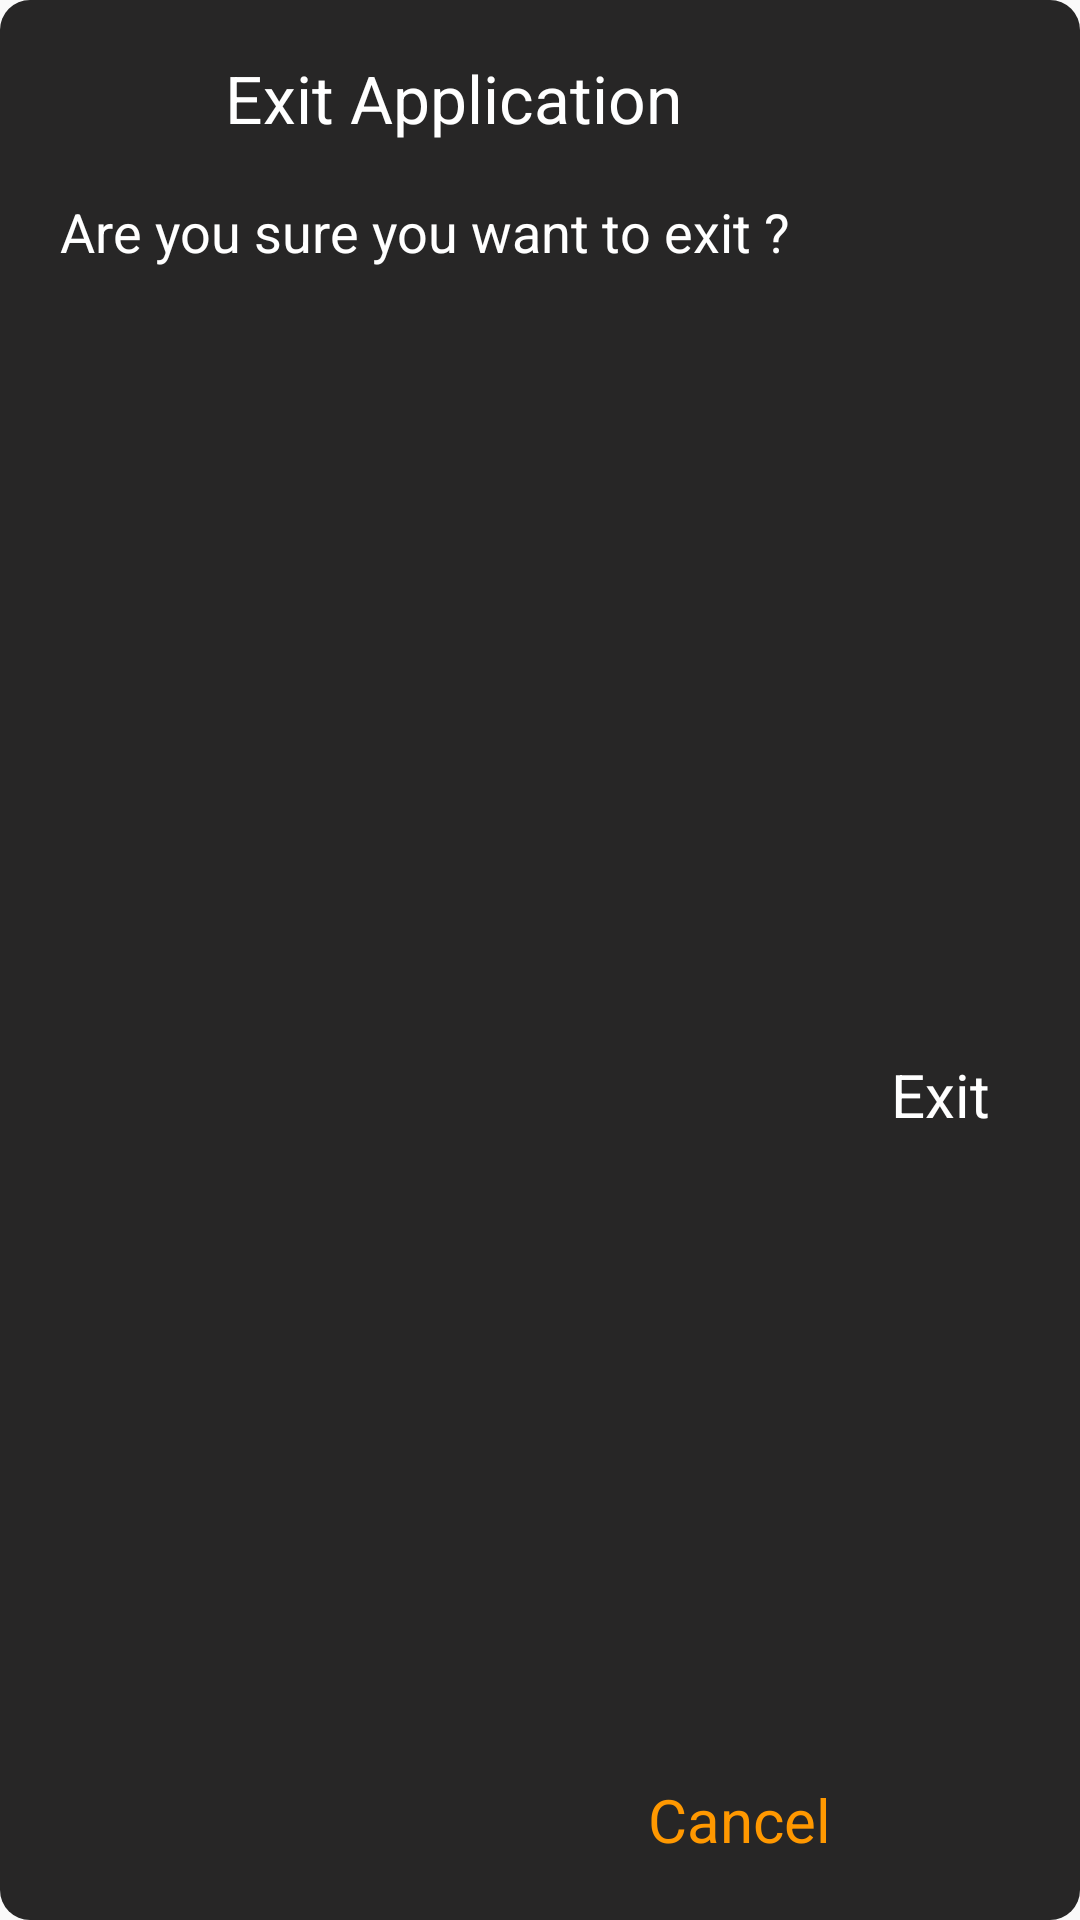

Write the Android layout XML for this screen, with the resource values it uses.
<!-- AndroidManifest.xml: application theme Theme.SQLiteDataBase -->
<!-- res/layout/layout_exit_dialog.xml -->
<?xml version="1.0" encoding="utf-8"?>
<androidx.constraintlayout.widget.ConstraintLayout
    xmlns:android="http://schemas.android.com/apk/res/android"
    xmlns:app="http://schemas.android.com/apk/res-auto"
    android:id="@+id/layoutExitContainer"
    android:layout_width="match_parent"
    android:layout_height="wrap_content"
    android:layout_gravity="center"
    android:layout_margin="10dp"
    android:background="@drawable/background_dialog">

    <ImageView
        android:id="@+id/exit_image"
        android:layout_width="35dp"
        android:layout_height="35dp"
        android:layout_marginStart="20dp"
        android:layout_marginTop="15dp"
        android:src="@drawable/ic_exit"
        app:tint="@color/white"
        android:contentDescription="@string/app_name"
        app:layout_constraintStart_toStartOf="parent"
        app:layout_constraintTop_toTopOf="parent"/>

    <TextView
        android:id="@+id/exittv"
        android:layout_width="0dp"
        android:layout_height="wrap_content"
        android:text="Exit Application"
        android:textColor="@color/white"
        android:textSize="22sp"
        android:layout_marginStart="20dp"
        app:layout_constraintBottom_toBottomOf="@id/exit_image"
        app:layout_constraintTop_toTopOf="@id/exit_image"
        app:layout_constraintStart_toEndOf="@id/exit_image"
        app:layout_constraintEnd_toEndOf="parent"/>

    <TextView
        android:id="@+id/textNotDelete"
        android:layout_width="0dp"
        android:layout_height="wrap_content"
        android:layout_marginStart="20sp"
        android:layout_marginTop="15dp"
        android:layout_marginEnd="10dp"
        android:text="Are you sure you want to exit ?"
        android:textColor="@color/white"
        android:textSize="18sp"
        app:layout_constraintStart_toStartOf="parent"
        app:layout_constraintTop_toBottomOf="@id/exit_image"/>

    <TextView
        android:id="@+id/textExit"
        android:layout_width="wrap_content"
        android:layout_height="wrap_content"
        android:layout_marginEnd="30dp"
        android:layout_marginTop="20dp"
        android:layout_marginBottom="20dp"
        android:text="Exit"
        android:textColor="@color/white"
        android:textSize="20sp"
        android:clickable="true"
        android:focusable="true"
        app:layout_constraintBottom_toBottomOf="parent"
        app:layout_constraintEnd_toEndOf="parent"
        app:layout_constraintTop_toBottomOf="@id/textNotDelete"/>

    <TextView
        android:id="@+id/textCancel"
        android:layout_width="wrap_content"
        android:layout_height="wrap_content"
        android:layout_marginEnd="20dp"
        android:layout_marginBottom="20dp"
        android:text="Cancel"
        android:textColor="#FF9800"
        android:textSize="20sp"
        android:clickable="true"
        android:focusable="true"
        app:layout_constraintBottom_toBottomOf="parent"
        app:layout_constraintEnd_toStartOf="@id/textExit"/>

</androidx.constraintlayout.widget.ConstraintLayout>
<!-- resources referenced by this layout -->
<resources>
  <color name="white">#FFFFFFFF</color>
  <!-- drawable background_dialog (drawable) -->
  <?xml version="1.0" encoding="utf-8"?>
  <shape xmlns:android="http://schemas.android.com/apk/res/android"
      android:shape="rectangle">
  
      <solid android:color="#272626"/>
      <corners android:radius="10dp"/>
  
  </shape>
  <string name="app_name">SQLite DataBase</string>
  <style name="Theme.SQLiteDataBase" parent="Theme.AppCompat.Light.NoActionBar">
          
          <item name="colorPrimary">@color/purple_500</item>
          <item name="colorPrimaryVariant">@color/purple_700</item>
          <item name="colorOnPrimary">@color/white</item>
          
          <item name="colorSecondary">@color/teal_200</item>
          <item name="colorSecondaryVariant">@color/teal_700</item>
          <item name="colorOnSecondary">@color/black</item>
          
          <item name="android:statusBarColor" tools:targetApi="l">?attr/colorPrimaryVariant</item>
          
          <item name="android:windowContentTransitions">true</item>
      </style>
  <color name="purple_500">#262626</color>
  <color name="purple_700">#151515</color>
  <color name="teal_200">#FF03DAC5</color>
  <color name="teal_700">#FF018786</color>
  <color name="black">#FF000000</color>
</resources>
